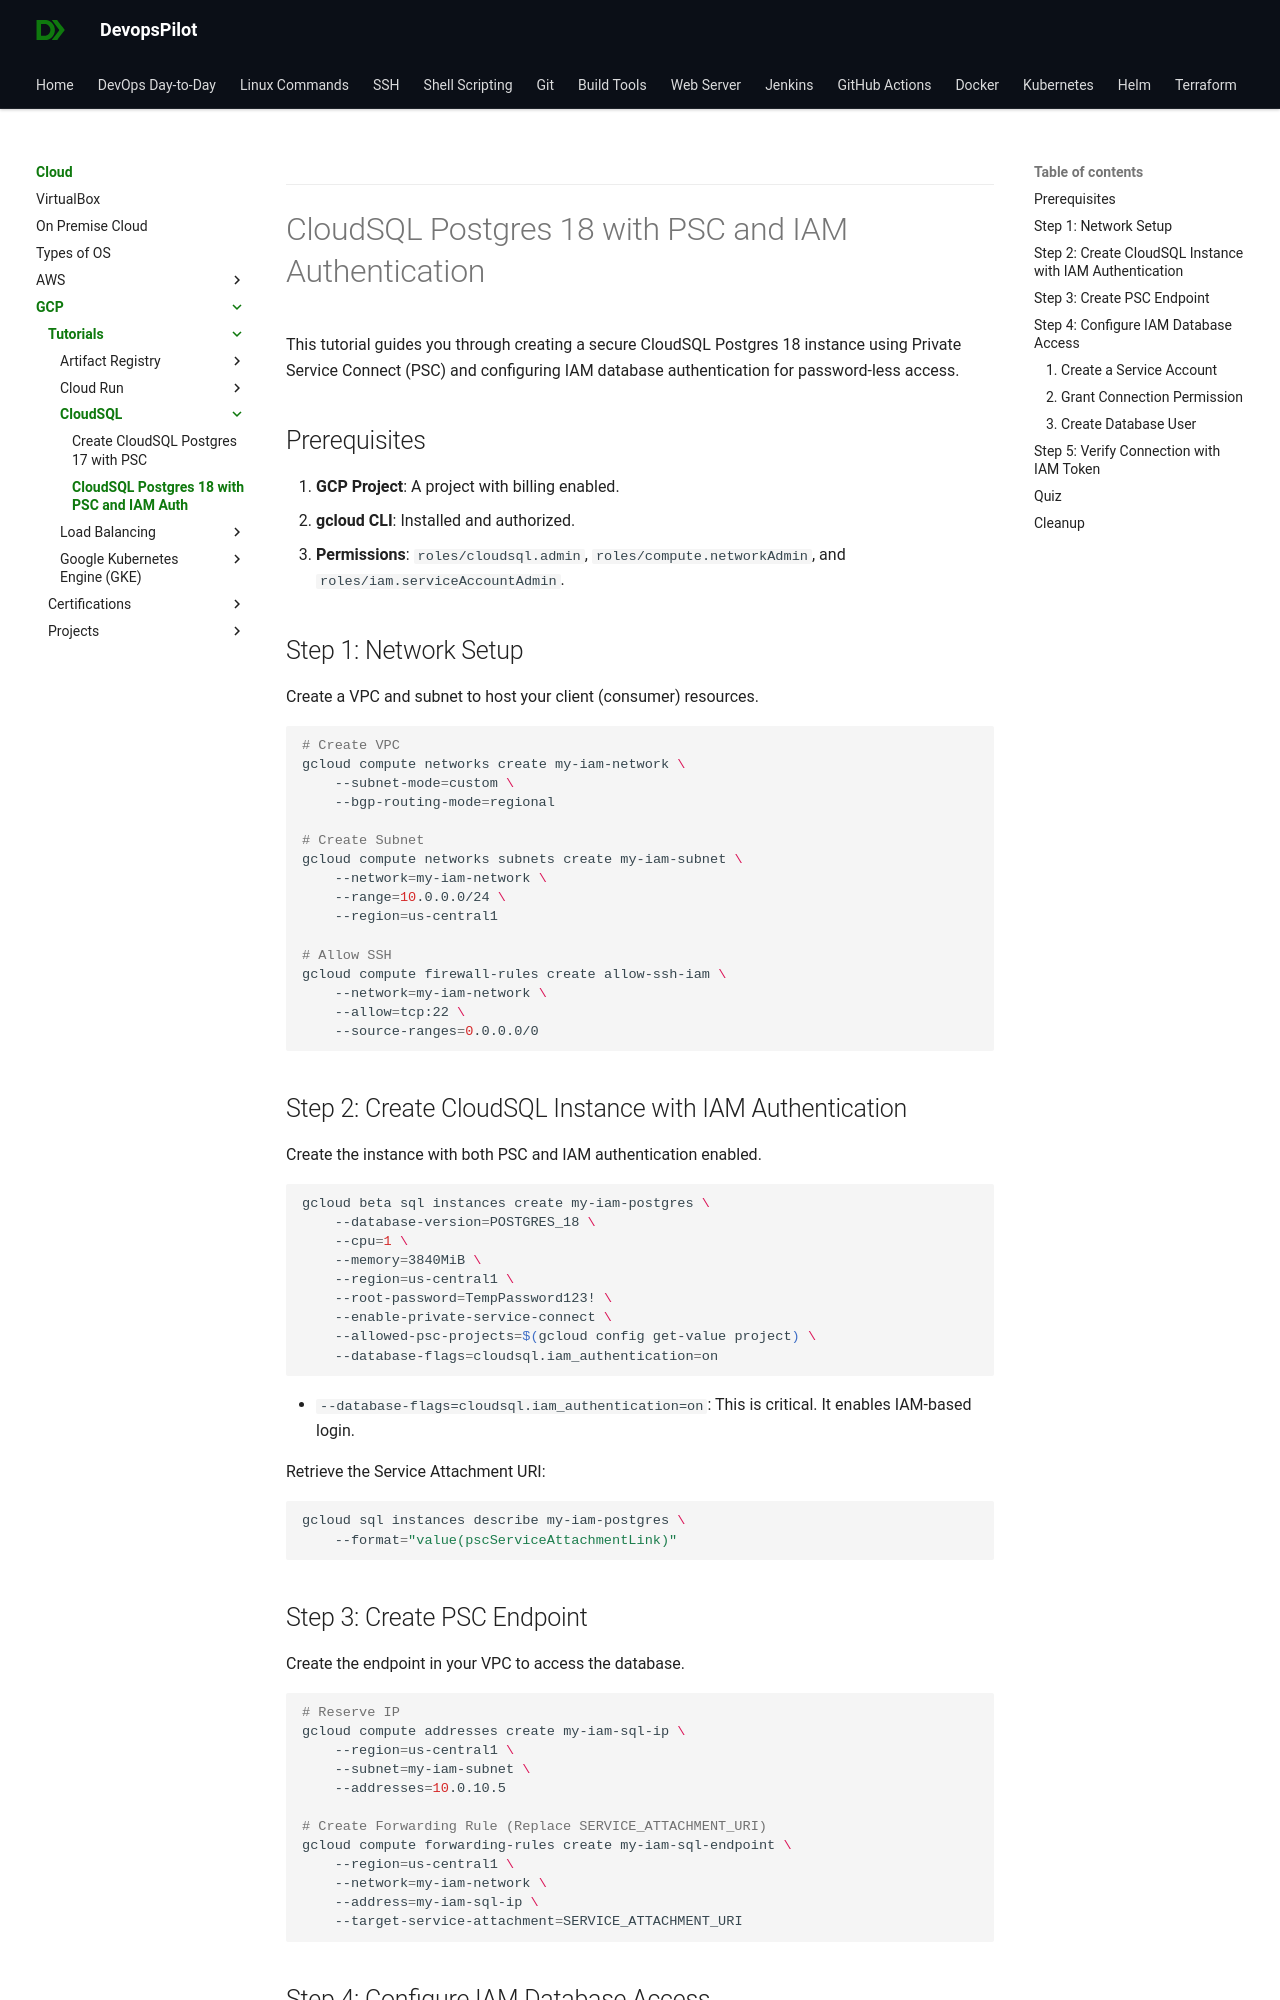

repository: devopspilot1/devopspilot1.github.io · page: cloud/gcp/tutorials/cloudsql/cloudsql-psc-iam/index.html · generator: mkdocs

title: CloudSQL Postgres 18 with PSC and IAM Authentication
description: Step-by-step guide to create CloudSQL Postgres 18 with Private Service Connect and IAM Authentication
---

# CloudSQL Postgres 18 with PSC and IAM Authentication

This tutorial guides you through creating a secure CloudSQL Postgres 18 instance using Private Service Connect (PSC) and configuring IAM database authentication for password-less access.

## Prerequisites

1.  **GCP Project**: A project with billing enabled.
2.  **gcloud CLI**: Installed and authorized.
3.  **Permissions**: `roles/cloudsql.admin`, `roles/compute.networkAdmin`, and `roles/iam.serviceAccountAdmin`.

## Step 1: Network Setup

Create a VPC and subnet to host your client (consumer) resources.

```bash
# Create VPC
gcloud compute networks create my-iam-network \
    --subnet-mode=custom \
    --bgp-routing-mode=regional

# Create Subnet
gcloud compute networks subnets create my-iam-subnet \
    --network=my-iam-network \
    --range=10.0.0.0/24 \
    --region=us-central1

# Allow SSH
gcloud compute firewall-rules create allow-ssh-iam \
    --network=my-iam-network \
    --allow=tcp:22 \
    --source-ranges=0.0.0.0/0
```

## Step 2: Create CloudSQL Instance with IAM Authentication

Create the instance with both PSC and IAM authentication enabled.

```bash
gcloud beta sql instances create my-iam-postgres \
    --database-version=POSTGRES_18 \
    --cpu=1 \
    --memory=3840MiB \
    --region=us-central1 \
    --root-password=TempPassword123! \
    --enable-private-service-connect \
    --allowed-psc-projects=$(gcloud config get-value project) \
    --database-flags=cloudsql.iam_authentication=on
```

*   `--database-flags=cloudsql.iam_authentication=on`: This is critical. It enables IAM-based login.

Retrieve the Service Attachment URI:
```bash
gcloud sql instances describe my-iam-postgres \
    --format="value(pscServiceAttachmentLink)"
```

## Step 3: Create PSC Endpoint

Create the endpoint in your VPC to access the database.

```bash
# Reserve IP
gcloud compute addresses create my-iam-sql-ip \
    --region=us-central1 \
    --subnet=my-iam-subnet \
    --addresses=10.0.10.5

# Create Forwarding Rule (Replace SERVICE_ATTACHMENT_URI)
gcloud compute forwarding-rules create my-iam-sql-endpoint \
    --region=us-central1 \
    --network=my-iam-network \
    --address=my-iam-sql-ip \
    --target-service-attachment=SERVICE_ATTACHMENT_URI
```

## Step 4: Configure IAM Database Access
